Run: headless pygame with SDL's dummy video driver; simulated clock (each Clock.tick advances the game by its frame time, no real sleeping); random seed 0; keys injected as events and as key.get_pressed() state; mouse plan: one left click at the window centre at the start of phase 2, then a move to the lower-right quarter at the start of phase 3.
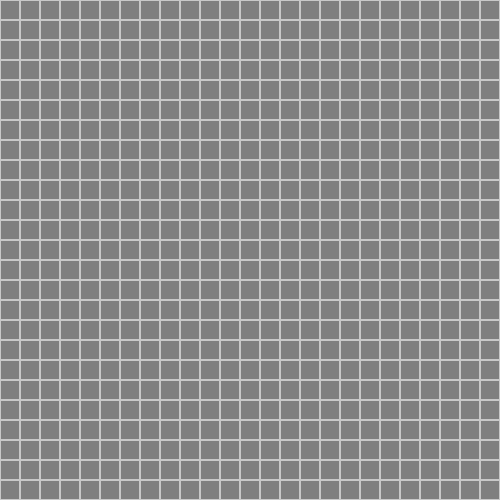
Frame 1 of 4 · flips 1–60 · no input
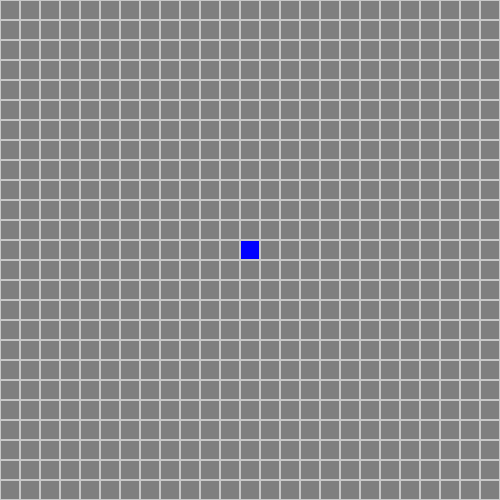
Frame 2 of 4 · flips 61–180 · clicked the window centre · tapped SPACE, RETURN · held RIGHT (→), D
Frame 3 of 4 · flips 181–300 · moved the mouse to the lower-right quarter · held DOWN (↓), S · screen unchanged from frame 2, image omitted
Frame 4 of 4 · flips 301–420 · held LEFT (←), A, UP (↑), W · screen unchanged from frame 3, image omitted

The pygame program that drew these frames:

import pygame
from pygame.locals import *
import sys

BLACK = (0, 0, 0)
WHITE = (200, 200, 200)
GRAY = (127, 127, 127)
BLUE = (0, 0, 255)
WINDOW_HEIGHT = 500
WINDOW_WIDTH = 500


def main():
    global SCREEN
    # global CLOCK
    pygame.init()
    SCREEN = pygame.display.set_mode((WINDOW_WIDTH, WINDOW_HEIGHT))
    # CLOCK = pygame.time.Clock()
    SCREEN.fill(GRAY)

    while True:
        drawGrid()
        color_rect()
        pygame.display.update()
        for event in pygame.event.get():
            if event.type == pygame.QUIT:
                pygame.quit()
                sys.exit()

        pygame.display.update()


def drawGrid():
    blockSize = 20  # Set the size of the grid block
    for x in range(0, WINDOW_WIDTH, blockSize):
        for y in range(0, WINDOW_HEIGHT, blockSize):
            rect = pygame.Rect(x, y, blockSize, blockSize)
            pygame.draw.rect(SCREEN, WHITE, rect, 1)


def color_rect():
    global SCREEN
    mouse_pos = pygame.mouse.get_pos()
    x = mouse_pos[0] // 20
    y = mouse_pos[1] // 20
    if pygame.mouse.get_pressed()[0]:
        for i in range(x, x + 1):
            for j in range(y, y + 1):
                rect = pygame.Rect(i * 20, j * 20, 20, 20)
                pygame.draw.rect(SCREEN, BLUE, rect, 0)


if __name__ == '__main__':
    main()
